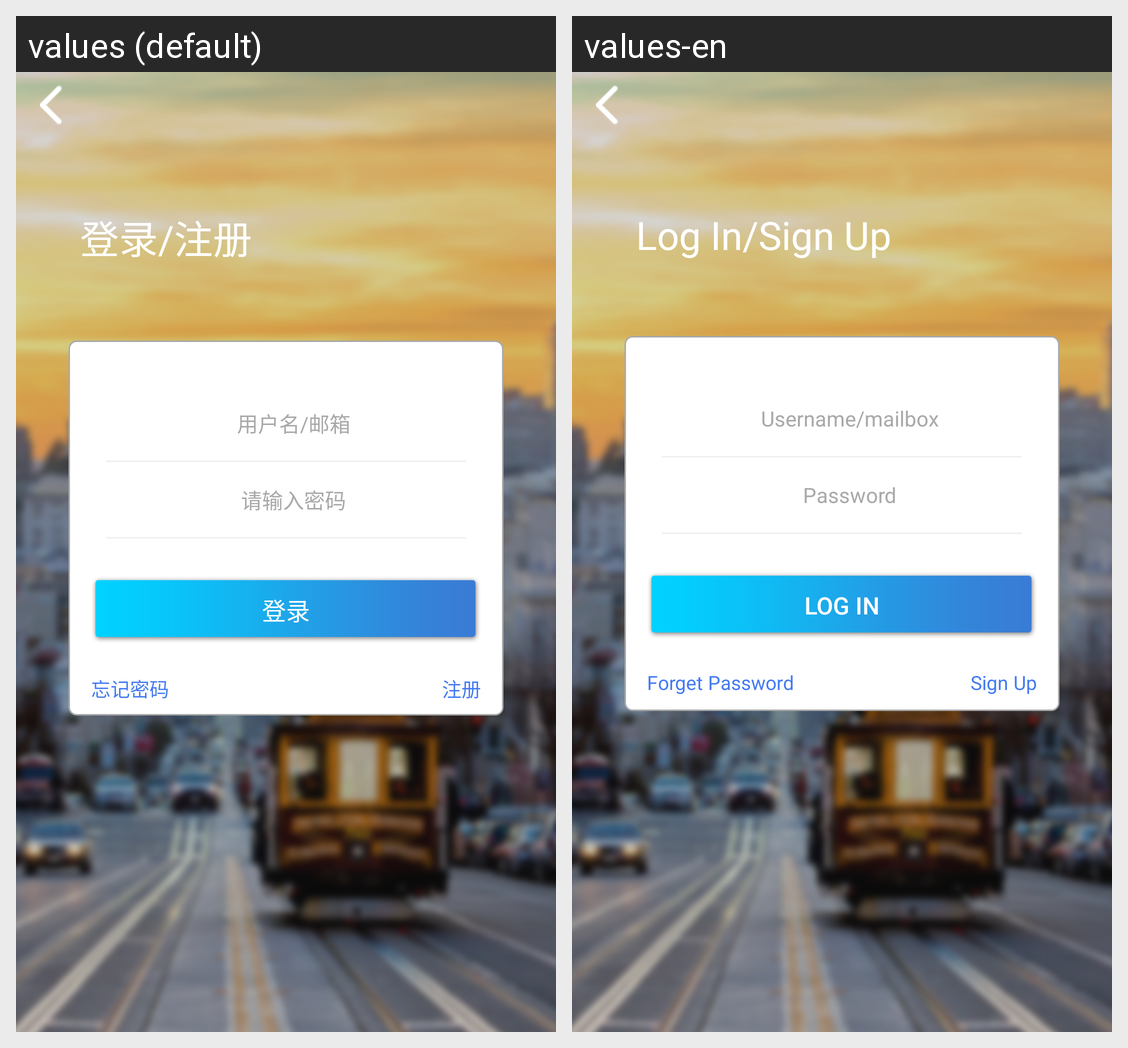

The Android screen above is rendered under two locales of the same app. Produce the string resources it draws, with the default and per-locale values.
Android screen res/layout/activity_log.xml rendered under 2 locales, left to right: values (default), values-en. Device: Nexus 5 (rendered at 1080×1920; each locale shown at half size, 540×960, under a caption strip naming it); theme AppTheme.
Strings drawn on this screen, with the default value and each locale's value (text and hints the layout hard-codes, and strings that could not be matched under every locale, appear in the picture but are not listed):

menu_log
  values: 登录/注册
  values-en: Log In/Sign Up

hiht_user
  values: 用户名/邮箱
  values-en: Username/mailbox

hiht_pwd
  values: 请输入密码
  values-en: Password

log
  values: 登录
  values-en: Log In

log_forget
  values: 忘记密码
  values-en: Forget Password

log_sign
  values: 注册
  values-en: Sign Up
